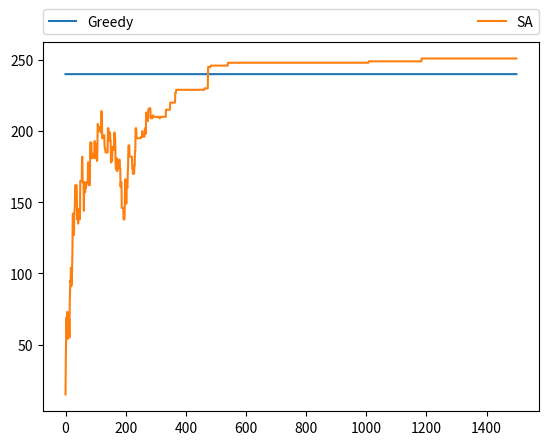

The matplotlib source for this figure:
import numpy as np
import random
import math


# number of items
N = 100

# weight limit
W = 3000

# weights of items
w = np.array([430, 763, 965, 848, 481, 336, 346, 381, 252, 218, 234, 906, 398,
              749, 343, 281, 773, 589, 896, 342, 640, 935, 876, 456, 629, 296,
              515, 946, 843, 554, 655, 906, 528, 273, 477, 347, 495, 294, 638,
              552, 607, 815, 394, 608, 694, 905, 826, 528, 739, 628, 810, 709,
              822, 296, 657, 654, 653, 892, 410, 812, 780, 469, 837, 450, 417,
              688, 308, 345, 616, 904, 827, 453, 690, 782, 626, 752, 994, 236,
              924, 303, 881, 617, 241, 559, 337, 930, 352, 922, 377, 865, 825,
              536, 499, 729, 359, 897, 959, 293, 658, 983])

# values of items
v = np.array([25, 27, 15, 25, 13, 15, 18, 24, 25, 30, 12, 18, 28, 30, 20, 26,
              24, 30, 14, 20, 15, 30, 18, 26, 16, 24, 11, 16, 14, 13, 13, 14,
              30, 12, 21, 13, 12, 28, 22, 14, 10, 20, 28, 19, 30, 16, 12, 24,
              28, 27, 29, 18, 16, 27, 30, 29, 17, 19, 26, 12, 24, 15, 27, 16,
              15, 15, 19, 14, 22, 30, 19, 30, 19, 24, 27, 16, 12, 27, 24, 17,
              12, 18, 11, 14, 25, 13, 23, 11, 26, 22, 12, 13, 15, 20, 20, 24,
              12, 10, 14, 13])


def neighbor_bag(bag):

    """
    Return a "neighbor" of the current bag.
    """
    next_bag = list(bag)
    new_item = random.randint(0, 99)
    weight = 0 
    for i in next_bag:
        weight += w[i]

    while(new_item in next_bag):
        new_item = random.randint(0,99)


    #print new_item
    if(weight + w[new_item] < W):
        next_bag.append(new_item)
        return next_bag
    else:
        random.shuffle(next_bag)
        for i in range(len(next_bag)):
            curr = next_bag[i]
            if(weight - w[curr] + w[new_item] < W):
                next_bag[i] = new_item
                return next_bag

    return next_bag  # TODO


def accept_bag(new_val, old_val, T):
    """
    Return True if we should accept the new bag.  False otherwise.

    You may use any acceptance probability metric you chose, but we
    suggest accepting with probabilities:
    1                            -->  if new_val > old_val
    exp((new_val - old_val) / T) -->  if old_val >= new_val
    """
    if(new_val > old_val):
        return True
    else:
        r = random.random()
        if r < math.exp((new_val - old_val) / T):
            return True

    return False  # TODO


def simulated_annealing():
    """
    Simulated Annealing Algorithm

    Return list of bag values while annealing and final bag: (vals, bag)

    NOTE: Make sure that your algorithm ends up beating the greedy algorithm!
    We will give full credit for any solution that beats the greedy algorithm
    consistently.
    """
    TRIALS = 1500
    T = 1000.0
    DECAY = 0.98

    vals = []
    sim_val = 0
    sim_bag = []

    for trial in range(TRIALS):

        # Pick a random neighbor
        next_bag = neighbor_bag(sim_bag)
        next_val = sum([v[i] for i in next_bag])

        # Accept with some probability
        if accept_bag(next_val, sim_val, T):
            sim_val = next_val
            sim_bag = next_bag

        # Update temperature
        T *= DECAY

        # Update vals
        vals += [sim_val]

    return np.array(vals), sim_bag


def greedy():
    """
    Greedy Algorithm -- maximuze v/w
    """
    vw_ratio = sorted(map(
        lambda x: (x, 1.*v[x]/w[x]), range(N)), key=lambda x: -x[1])
    greedy_val = 0
    greedy_weight = 0
    greedy_bag = []
    index = 0
    while greedy_weight + w[vw_ratio[index][0]] < W:
        greedy_val += v[vw_ratio[index][0]]
        greedy_weight += w[vw_ratio[index][0]]
        greedy_bag += [vw_ratio[index][0]]
        index += 1

    return greedy_val, greedy_weight, greedy_bag


if __name__ == "__main__":

    greedy_val, greedy_weight, greedy_bag = greedy()
    print("Greedy Algorithm:\nValue:{}, Weight:{}\nBag:{}".format(greedy_val,
          greedy_weight, greedy_bag))

    SA_trace, sim_bag = simulated_annealing()
    sim_val = sum([v[i] for i in sim_bag])
    sim_weight = sum([w[i] for i in sim_bag])
    print("Simulated Algorithm:\nValue:{}, Weight:{}\nBag:{}".format(sim_val,
          sim_weight, sim_bag))

    import matplotlib.pyplot as plt
    plt.plot([greedy_val]*len(SA_trace), label="Greedy")
    plt.plot(SA_trace, label="SA")
    plt.legend(bbox_to_anchor=(0., 1.02, 1., .102), loc=3,
               ncol=2, mode="expand", borderaxespad=0.)
    plt.show()
